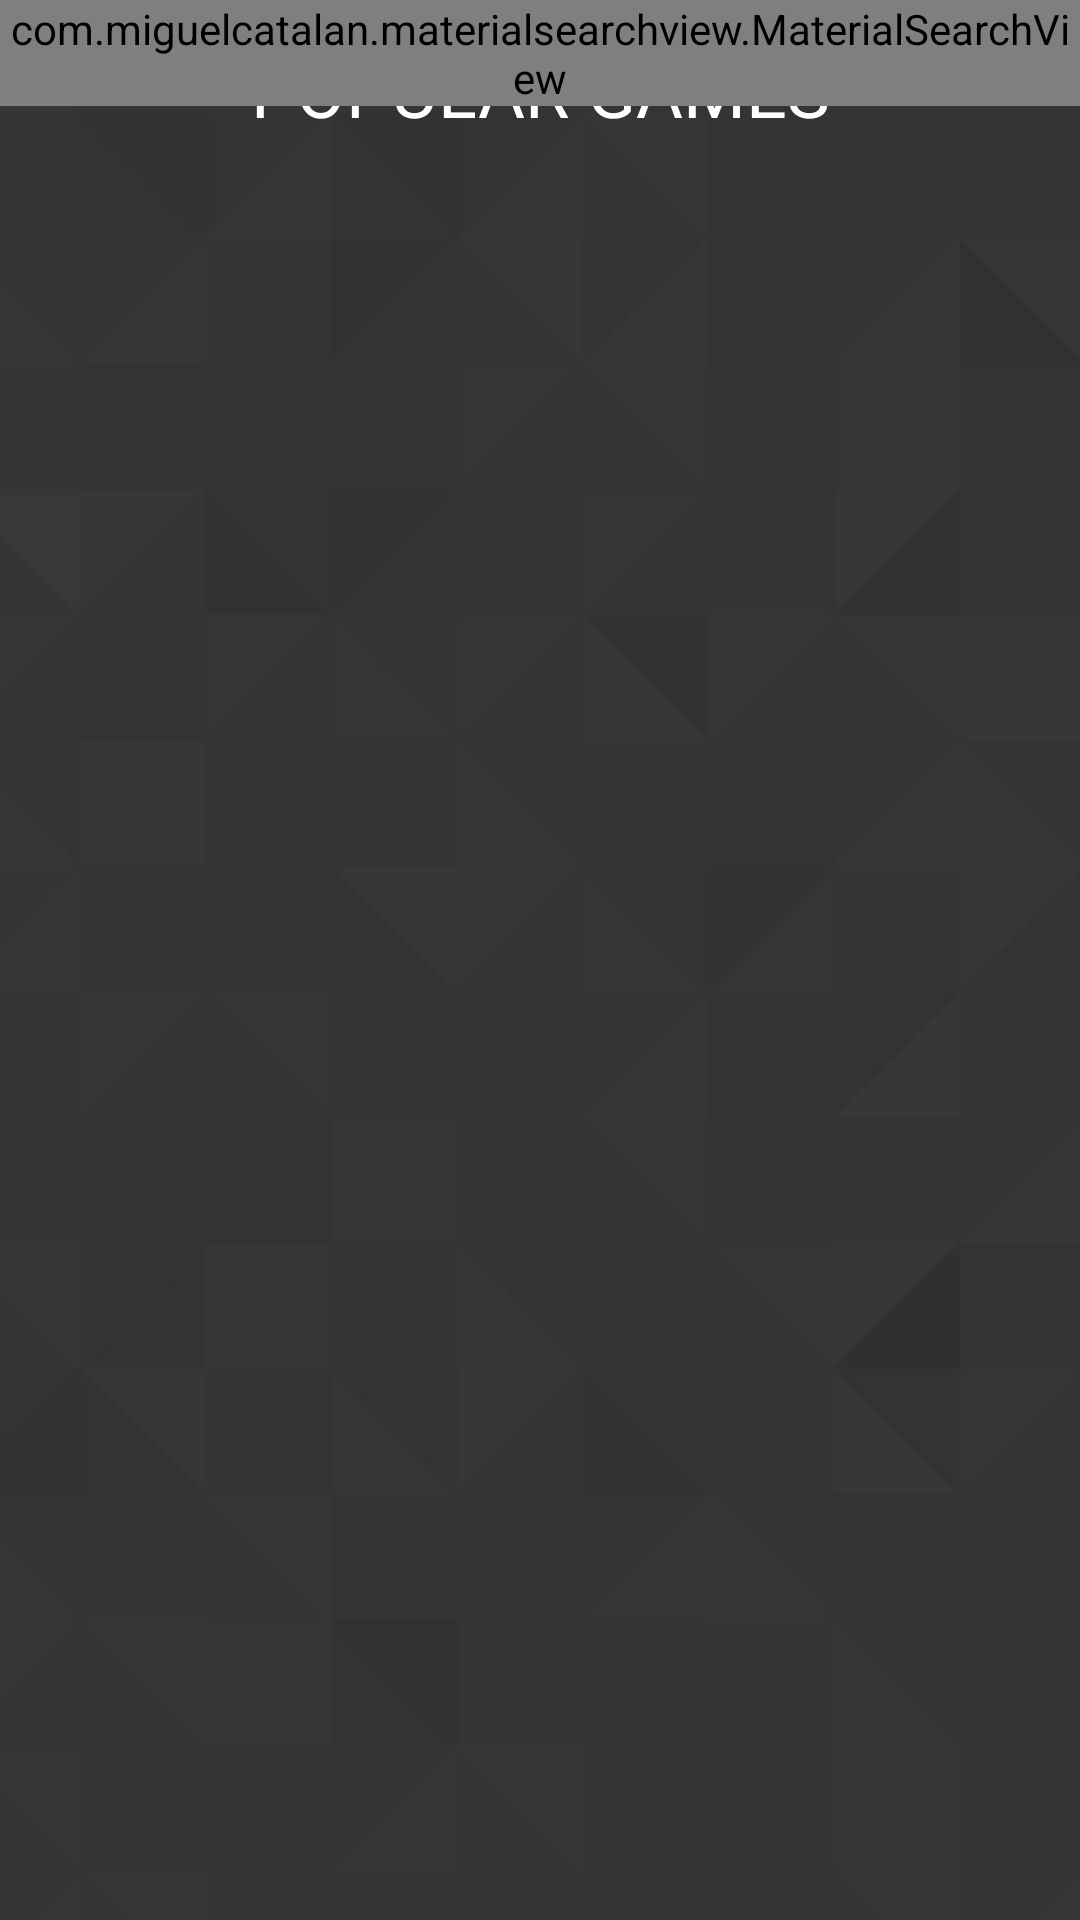

Produce the Android XML layout that renders to this screen, including the resource entries it uses.
<!-- AndroidManifest.xml: application theme AppTheme -->
<!-- res/layout/activity_home.xml -->
<?xml version="1.0" encoding="utf-8"?>
<android.support.v4.widget.DrawerLayout xmlns:android="http://schemas.android.com/apk/res/android"
    xmlns:app="http://schemas.android.com/apk/res-auto"
    android:layout_width="match_parent"
    android:layout_height="match_parent"
    xmlns:tools="http://schemas.android.com/tools"
    tools:context="com.lonelygamer.dmc.Home"
    android:id="@+id/drawerLayout">

    <RelativeLayout
        android:layout_width="match_parent"
        android:layout_height="match_parent">

        <ImageView
            android:id="@+id/imageView2"
            android:layout_width="match_parent"
            android:layout_height="match_parent"
            android:scaleType="centerCrop"
            android:src="@mipmap/bgtile"
            android:layout_alignParentTop="true"
            android:layout_alignParentStart="true" />

        <ListView
            android:id="@+id/mListView"
            android:layout_width="match_parent"
            android:layout_height="wrap_content"
            android:layout_alignParentStart="true"
            android:layout_centerHorizontal="true"
            android:layout_marginTop="55dp"
            android:divider="@android:color/transparent"
            android:dividerHeight="20.0sp" />

    </RelativeLayout>

    <FrameLayout
        android:id="@+id/toolbar_container"
        android:layout_width="match_parent"
        android:layout_height="wrap_content">

        <include
            android:id="@+id/toolbar"
            layout="@layout/toolbar_home"/>

        <com.miguelcatalan.materialsearchview.MaterialSearchView
            android:id="@+id/search_view"
            android:layout_width="match_parent"
            android:layout_height="wrap_content" />

        <ImageView
            android:id="@+id/cpimg"
            android:layout_width="250dp"
            android:layout_height="75dp"
            android:layout_marginStart="30dp"
            android:layout_marginTop="0dp"
            android:visibility="invisible"
            app:srcCompat="@mipmap/cpimg" />

    </FrameLayout>

    <FrameLayout
        android:layout_width="300dp"
        android:layout_height="match_parent"
        android:layout_gravity="left"
        android:background="#444">

        <com.mindorks.placeholderview.PlaceHolderView
            android:id="@+id/drawerView"
            android:layout_width="match_parent"
            android:layout_height="match_parent"
            android:scrollbars="vertical" />
    </FrameLayout>

</android.support.v4.widget.DrawerLayout>
<!-- res/layout/toolbar_home.xml (included above) -->
<?xml version="1.0" encoding="utf-8"?>
<android.support.v7.widget.Toolbar
    xmlns:android="http://schemas.android.com/apk/res/android"
    android:layout_width="match_parent"
    android:layout_height="?attr/actionBarSize"
    android:background="@android:color/transparent"
    android:layout_marginTop="2dp">

    <TextView
        android:id="@+id/toolbarTitle"
        android:layout_width="wrap_content"
        android:layout_height="wrap_content"
        android:layout_gravity="center"
        android:fontFamily="sans-serif"
        android:gravity="center|center"
        android:text="@string/home"
        android:textColor="@android:color/white"
        android:textSize="24sp" />


</android.support.v7.widget.Toolbar>
<!-- resources referenced by this layout -->
<resources>
  <!-- mipmap bgtile: png bitmap (mipmap-xxhdpi, 20552 bytes) -->
  <!-- mipmap cpimg: png bitmap (mipmap-xxhdpi, 19914 bytes) -->
  <string name="home">POPULAR GAMES</string>
  <style name="AppTheme" parent="Theme.AppCompat.Light.NoActionBar">
          <item name="colorPrimary">@color/colorPrimary</item>
          <item name="colorPrimaryDark">@color/colorPrimaryDark</item>
          <item name="colorAccent">@color/colorAccent</item>
          <item name="android:windowContentOverlay">@null</item>
          <item name="windowActionBar">false</item>
          <item name="windowNoTitle">true</item>
          <item name="drawerArrowStyle">@style/MaterialDrawer.DrawerArrowStyle</item>
      </style>
  <style name="MaterialDrawer.DrawerArrowStyle" parent="Widget.AppCompat.DrawerArrowToggle">
          <item name="spinBars">true</item>
          <item name="color">@android:color/white</item>
      </style>
  <!-- not gathered from this repository: default colours our renderer supplied (Android Studio template values) -->
  <color name="colorPrimary">#FF6200EE</color>
  <color name="colorPrimaryDark">#FF3700B3</color>
  <color name="colorAccent">#FF03DAC5</color>
</resources>
